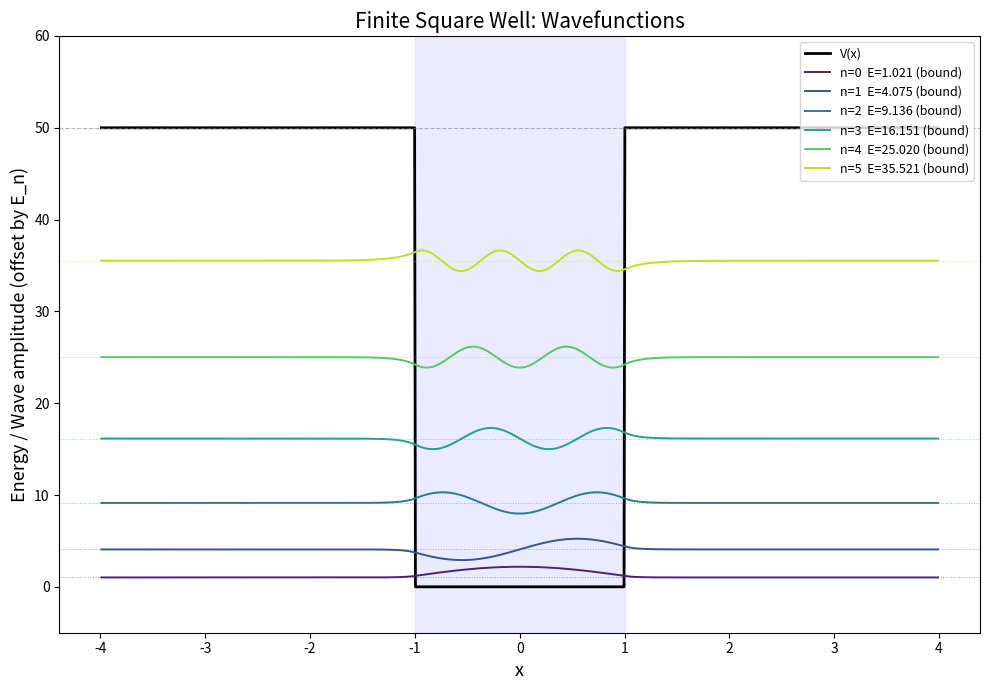
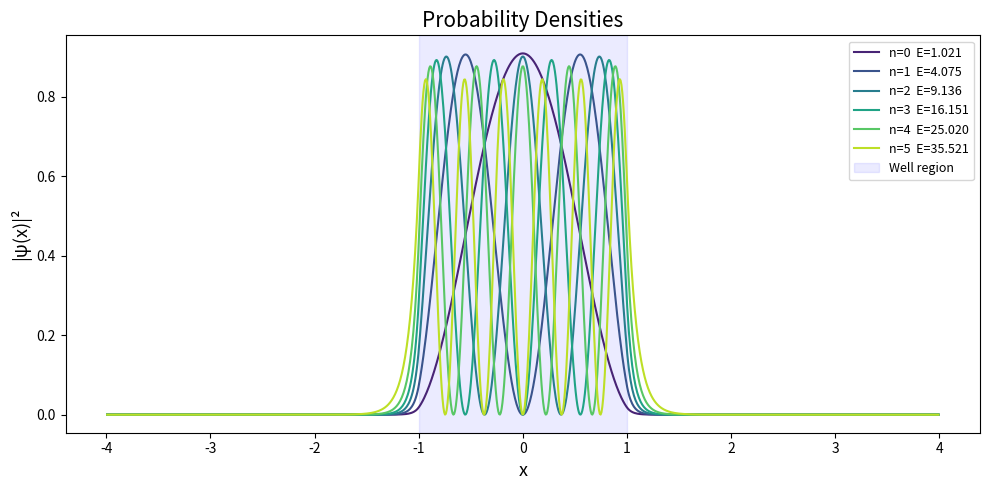

Reproduce these figures in Python, in order.
"""
Quantum Particle in a Finite Square Well
=========================================

Solves the 1D time-independent Schrodinger equation for a finite square well
potential using a tridiagonal Hamiltonian matrix built from finite differences.

The potential is defined as:
    V(x) = 0        for |x| < a   (inside the well)
    V(x) = V0       for |x| >= a  (outside the well)

The discretized Schrodinger equation:
    -hbar^2/(2m) * (psi_{i+1} - 2*psi_i + psi_{i-1}) / dx^2 + V_i * psi_i = E * psi_i

leads to a tridiagonal matrix eigenvalue problem: H * psi = E * psi
where:
    diagonal elements:     H_ii = 2*K + V_i
    off-diagonal elements: H_{i,i+1} = H_{i+1,i} = -K
    with K = hbar^2 / (2 * m * dx^2)
"""

import numpy as np
from scipy.linalg import eigh_tridiagonal
import matplotlib.pyplot as plt


# ---------------------------------------------------------------------------
# Physical constants (natural units: hbar = 1, m = 1)
# ---------------------------------------------------------------------------
HBAR = 1.0
MASS = 1.0


def build_potential(x, well_half_width, V0):
    """Construct the finite square well potential V(x).

    Parameters
    ----------
    x : ndarray
        Spatial grid points.
    well_half_width : float
        Half-width *a* of the well (well extends from -a to +a).
    V0 : float
        Depth of the potential outside the well.

    Returns
    -------
    V : ndarray
        Potential energy at each grid point.
    """
    V = np.where(np.abs(x) <= well_half_width, 0.0, V0)
    return V


def build_hamiltonian_tridiagonal(N, dx, V):
    """Build the diagonal and off-diagonal arrays of the tridiagonal
    Hamiltonian matrix using a second-order finite-difference scheme.

    H_ii         =  2K + V_i        (main diagonal)
    H_{i, i+-1}  = -K               (super/sub diagonal)

    where K = hbar^2 / (2 * m * dx^2).

    Parameters
    ----------
    N : int
        Number of interior grid points.
    dx : float
        Grid spacing.
    V : ndarray, shape (N,)
        Potential energy at each interior grid point.

    Returns
    -------
    diag : ndarray, shape (N,)
        Main diagonal of H.
    off_diag : ndarray, shape (N-1,)
        Off-diagonal (sub and super) of H.
    """
    K = HBAR ** 2 / (2.0 * MASS * dx ** 2)
    diag = 2.0 * K + V
    off_diag = -K * np.ones(N - 1)
    return diag, off_diag


def solve_finite_square_well(
    well_half_width=1.0,
    V0=50.0,
    x_max=3.0,
    N=500,
    num_states=6,
):
    """Solve the finite square well problem.

    Parameters
    ----------
    well_half_width : float
        Half-width of the well.
    V0 : float
        Potential energy outside the well.
    x_max : float
        The simulation domain spans [-x_max, x_max]. Should be larger than
        *well_half_width* so the wavefunction decays sufficiently.
    N : int
        Number of interior grid points (excluding boundaries where psi=0).
    num_states : int
        Number of lowest-energy eigenstates to return.

    Returns
    -------
    x : ndarray
        Spatial grid (interior points).
    V : ndarray
        Potential at each grid point.
    energies : ndarray
        Eigenvalues (energies) of the first *num_states* states.
    wavefunctions : ndarray, shape (N, num_states)
        Corresponding normalised wavefunctions (columns).
    """
    # Spatial grid (interior points only; boundary psi=0 at +/- x_max)
    x = np.linspace(-x_max, x_max, N + 2)[1:-1]  # drop boundary points
    dx = x[1] - x[0]

    # Potential
    V = build_potential(x, well_half_width, V0)

    # Tridiagonal Hamiltonian
    diag, off_diag = build_hamiltonian_tridiagonal(N, dx, V)

    # Solve the symmetric tridiagonal eigenvalue problem
    energies, wavefunctions = eigh_tridiagonal(
        diag, off_diag, select="i", select_range=(0, num_states - 1)
    )

    # Normalise wavefunctions
    for i in range(num_states):
        norm = np.sqrt(np.trapezoid(wavefunctions[:, i] ** 2, x))
        wavefunctions[:, i] /= norm

    return x, V, energies, wavefunctions


def classify_bound_states(energies, V0):
    """Separate bound states (E < V0) from scattering states."""
    bound_mask = energies < V0
    return bound_mask


def plot_results(x, V, energies, wavefunctions, well_half_width, V0):
    """Produce two publication-quality figures:
    1. Energy levels overlaid on the potential with wavefunctions.
    2. Probability densities |psi(x)|^2.
    """
    num_states = len(energies)
    bound_mask = classify_bound_states(energies, V0)

    # --- Figure 1: Potential + wavefunctions offset by their energy --------
    fig1, ax1 = plt.subplots(figsize=(10, 7))

    # Draw potential
    ax1.plot(x, V, "k-", linewidth=2, label="V(x)")
    ax1.axhline(V0, color="gray", linestyle="--", linewidth=0.8, alpha=0.6)

    # Shade the well region
    ax1.axvspan(-well_half_width, well_half_width, alpha=0.08, color="blue")

    scale = 0.4 * (energies[1] - energies[0]) if num_states > 1 else 1.0

    colors = plt.cm.viridis(np.linspace(0.1, 0.9, num_states))
    for n in range(num_states):
        E_n = energies[n]
        psi_n = wavefunctions[:, n]
        state_type = "bound" if bound_mask[n] else "quasi-bound"
        label = f"n={n}  E={E_n:.3f} ({state_type})"

        ax1.axhline(E_n, color=colors[n], linestyle=":", linewidth=0.7, alpha=0.5)
        ax1.plot(x, E_n + scale * psi_n, color=colors[n], linewidth=1.4, label=label)

    ax1.set_xlabel("x", fontsize=13)
    ax1.set_ylabel("Energy / Wave amplitude (offset by E_n)", fontsize=13)
    ax1.set_title("Finite Square Well: Wavefunctions", fontsize=15)
    ax1.legend(fontsize=9, loc="upper right")
    ax1.set_ylim(-5, V0 * 1.2)
    fig1.tight_layout()

    # --- Figure 2: Probability densities -----------------------------------
    fig2, ax2 = plt.subplots(figsize=(10, 5))
    for n in range(num_states):
        prob = wavefunctions[:, n] ** 2
        ax2.plot(x, prob, color=colors[n], linewidth=1.5,
                 label=f"n={n}  E={energies[n]:.3f}")

    ax2.axvspan(-well_half_width, well_half_width, alpha=0.08, color="blue",
                label="Well region")
    ax2.set_xlabel("x", fontsize=13)
    ax2.set_ylabel("|ψ(x)|²", fontsize=13)
    ax2.set_title("Probability Densities", fontsize=15)
    ax2.legend(fontsize=9)
    fig2.tight_layout()

    return fig1, fig2


def print_summary(energies, V0):
    """Print a table of computed energy eigenvalues."""
    bound_mask = classify_bound_states(energies, V0)
    print("=" * 55)
    print(f"  Finite Square Well  (V0 = {V0})")
    print("=" * 55)
    print(f"  {'n':<5} {'Energy':>12}  {'Type':<12}")
    print("-" * 55)
    for n, (E, is_bound) in enumerate(zip(energies, bound_mask)):
        tag = "BOUND" if is_bound else "QUASI-BOUND"
        print(f"  {n:<5} {E:>12.6f}  {tag:<12}")
    print("=" * 55)
    n_bound = int(bound_mask.sum())
    print(f"  Bound states found: {n_bound} / {len(energies)}")
    print()


# ---------------------------------------------------------------------------
# Main experiment
# ---------------------------------------------------------------------------
def main():
    # --- Experiment parameters ---------------------------------------------
    well_half_width = 1.0       # Half-width of the well (a)
    V0 = 50.0                   # Potential barrier height outside the well
    x_max = 4.0                 # Simulation domain: [-x_max, x_max]
    N = 1000                    # Number of interior grid points
    num_states = 6              # Number of lowest eigenstates to compute

    # --- Solve -------------------------------------------------------------
    x, V, energies, wavefunctions = solve_finite_square_well(
        well_half_width=well_half_width,
        V0=V0,
        x_max=x_max,
        N=N,
        num_states=num_states,
    )

    # --- Report ------------------------------------------------------------
    print_summary(energies, V0)

    # --- Verify wavefunction properties ------------------------------------
    dx = x[1] - x[0]
    print("Normalisation check (should all be ~1.0):")
    for n in range(num_states):
        norm_sq = np.trapezoid(wavefunctions[:, n] ** 2, x)
        print(f"  n={n}: integral |psi|^2 dx = {norm_sq:.8f}")
    print()

    # --- Tunnelling: fraction of probability outside the well ---------------
    outside = np.abs(x) > well_half_width
    print("Probability outside the well (tunnelling):")
    for n in range(num_states):
        p_outside = np.trapezoid(wavefunctions[:, n] ** 2 * outside, x)
        print(f"  n={n}: P(|x| > a) = {p_outside:.6f}")
    print()

    # --- Visualise ---------------------------------------------------------
    fig1, fig2 = plot_results(
        x, V, energies, wavefunctions, well_half_width, V0
    )
    fig1.savefig("wavefunctions.png", dpi=150)
    fig2.savefig("probability_densities.png", dpi=150)
    print("Figures saved: wavefunctions.png, probability_densities.png")
    plt.show()


if __name__ == "__main__":
    main()
